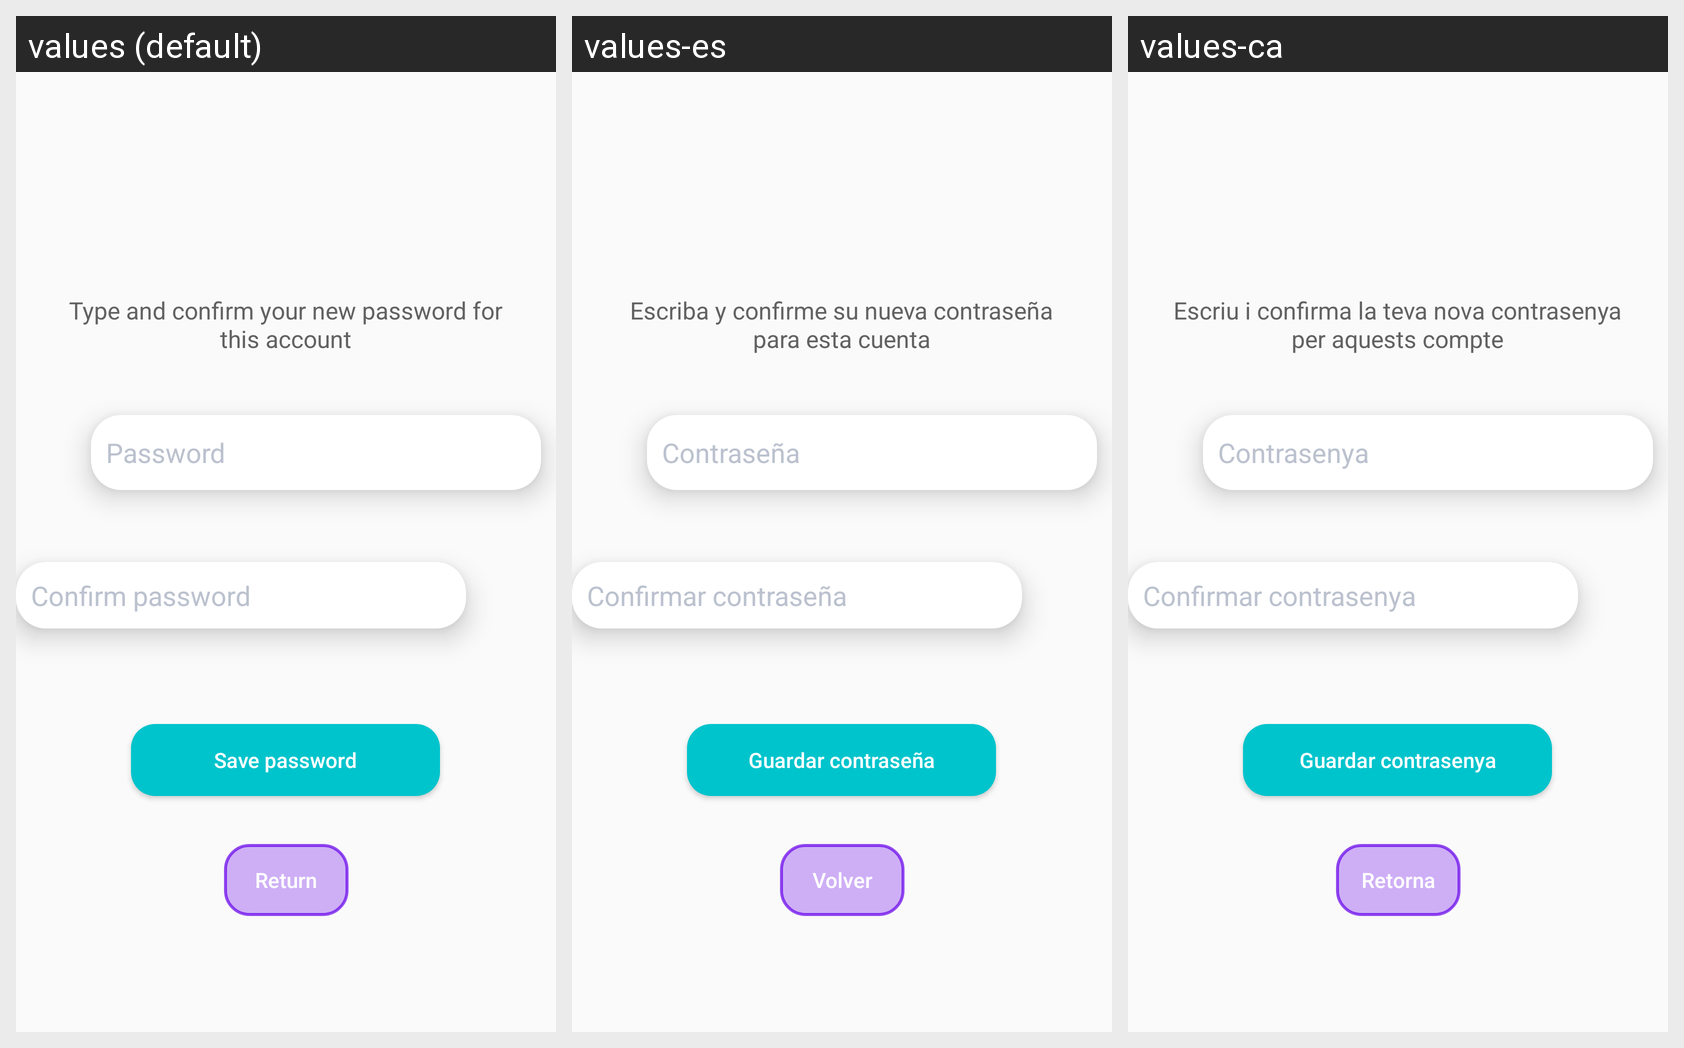

Locale-by-locale string values for the Android screen shown in this grid:
Android screen res/layout/activity_changepassword.xml rendered under 3 locales, left to right: values (default), values-es, values-ca. Device: Nexus 5 (rendered at 1080×1920; each locale shown at half size, 540×960, under a caption strip naming it); theme Theme.AppCompat.Light.NoActionBar.
Strings drawn on this screen, with the default value and each locale's value (text and hints the layout hard-codes, and strings that could not be matched under every locale, appear in the picture but are not listed):

instructionsToChangePasswordDescription
  values: Type and confirm your new password for this account
  values-es: Escriba y confirme su nueva contraseña para esta cuenta
  values-ca: Escriu i confirma la teva nova contrasenya per aquests compte

password
  values: Password
  values-es: Contraseña
  values-ca: Contrasenya

confirmPassword
  values: Confirm password
  values-es: Confirmar contraseña
  values-ca: Confirmar contrasenya

savePassword
  values: Save password
  values-es: Guardar contraseña
  values-ca: Guardar contrasenya

goBack
  values: Return
  values-es: Volver
  values-ca: Retorna
